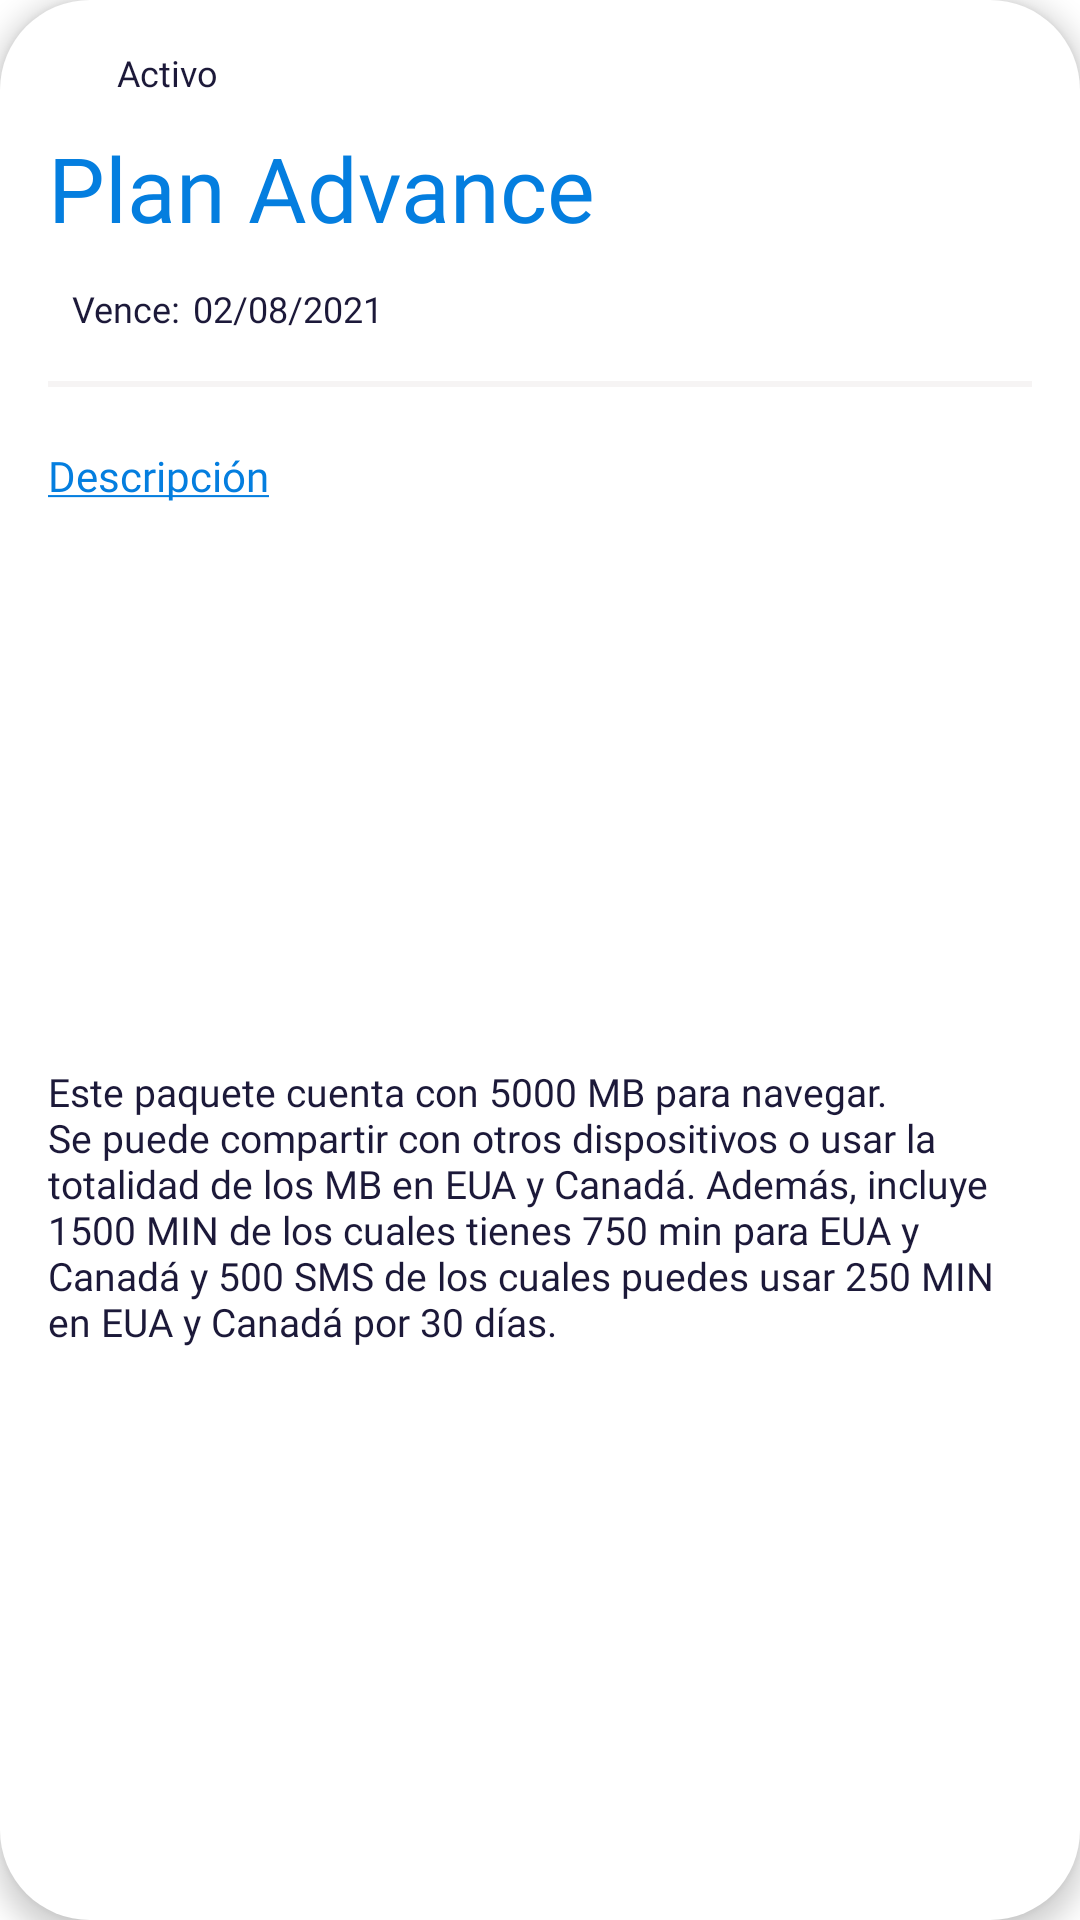

Produce the Android XML layout that renders to this screen, including the resource entries it uses.
<!-- AndroidManifest.xml: application theme Theme.Conecta2 -->
<!-- res/layout/component_plan_description.xml -->
<?xml version="1.0" encoding="utf-8"?>
<androidx.constraintlayout.widget.ConstraintLayout
    xmlns:android="http://schemas.android.com/apk/res/android"
    xmlns:app="http://schemas.android.com/apk/res-auto"
    xmlns:tools="http://schemas.android.com/tools"
    android:id="@+id/component_plan_description"
    android:layout_width="match_parent"
    android:layout_height="wrap_content"
    android:background="@drawable/curved_card_info"
    android:elevation="5dp"
    android:layout_marginTop="8dp"
    android:layout_marginBottom="8dp"
    android:layout_marginStart="32dp"
    android:layout_marginEnd="32dp">

    <ImageView
        android:id="@+id/status_image"
        android:layout_width="15dp"
        android:layout_height="15dp"
        android:layout_marginStart="16dp"
        android:layout_marginTop="16dp"
        android:contentDescription="@string/status_icon"
        app:layout_constraintStart_toStartOf="parent"
        app:layout_constraintTop_toTopOf="parent"
        app:srcCompat="@drawable/green_circle" />

    <TextView
        android:id="@+id/status_plan_text"
        android:layout_width="0dp"
        android:layout_height="wrap_content"
        android:layout_marginStart="8dp"
        android:layout_marginTop="16dp"
        android:layout_marginEnd="16dp"
        android:fontFamily="@font/dmsans_regular"
        android:text="@string/status_plan_text"
        android:textColor="@color/text_color"
        android:textSize="12sp"
        app:layout_constraintEnd_toEndOf="parent"
        app:layout_constraintStart_toEndOf="@+id/status_image"
        app:layout_constraintTop_toTopOf="parent" />

    <TextView
        android:id="@+id/plan_type_text"
        android:layout_width="wrap_content"
        android:layout_height="wrap_content"
        android:layout_marginStart="16dp"
        android:layout_marginTop="10dp"
        android:fontFamily="@font/dmsans_bold"
        android:text="@string/plan_type_text"
        android:textColor="@color/main_color"
        android:textSize="30sp"
        app:layout_constraintStart_toStartOf="parent"
        app:layout_constraintTop_toBottomOf="@+id/status_plan_text" />

    <ImageView
        android:id="@+id/expiration_icon"
        android:layout_width="wrap_content"
        android:layout_height="wrap_content"
        android:layout_marginStart="16dp"
        android:layout_marginTop="8dp"
        android:contentDescription="@string/expiration_icon"
        app:layout_constraintStart_toStartOf="parent"
        app:layout_constraintTop_toBottomOf="@+id/plan_type_text"
        app:srcCompat="@drawable/ic_date"
        app:tint="@color/black" />

    <TextView
        android:id="@+id/expiration_text"
        android:layout_width="wrap_content"
        android:layout_height="wrap_content"
        android:layout_marginStart="8dp"
        android:layout_marginTop="12dp"
        android:fontFamily="@font/dmsans_bold"
        android:text="@string/expiration_text"
        android:textColor="@color/text_color"
        android:textSize="12sp"
        app:layout_constraintStart_toEndOf="@+id/expiration_icon"
        app:layout_constraintTop_toBottomOf="@+id/plan_type_text" />

    <TextView
        android:id="@+id/expiration_date"
        android:layout_width="wrap_content"
        android:layout_height="wrap_content"
        android:layout_marginStart="4dp"
        android:layout_marginTop="12dp"
        android:fontFamily="@font/dmsans_regular"
        android:text="@string/expiration_date"
        android:textColor="@color/text_color"
        android:textSize="12sp"
        app:layout_constraintStart_toEndOf="@+id/expiration_text"
        app:layout_constraintTop_toBottomOf="@+id/plan_type_text" />

    <FrameLayout
        android:id="@+id/frameLayout"
        android:layout_width="match_parent"
        android:layout_height="2dp"
        android:layout_marginStart="16dp"
        android:layout_marginTop="16dp"
        android:layout_marginEnd="16dp"
        android:background="#F6F4F4"
        app:layout_constraintEnd_toEndOf="parent"
        app:layout_constraintStart_toStartOf="parent"
        app:layout_constraintTop_toBottomOf="@+id/expiration_date">

    </FrameLayout>

    <TextView
        android:id="@+id/description_title_text"
        android:layout_width="wrap_content"
        android:layout_height="wrap_content"
        android:layout_marginStart="16dp"
        android:layout_marginTop="20dp"
        android:fontFamily="@font/dmsans_bold"
        android:text="@string/description_text_title"
        android:textColor="@color/main_color"
        app:layout_constraintStart_toStartOf="parent"
        app:layout_constraintTop_toBottomOf="@+id/frameLayout" />

    <TextView
        android:id="@+id/description_detail"
        android:layout_width="match_parent"
        android:layout_height="wrap_content"
        android:layout_marginStart="16dp"
        android:layout_marginTop="12dp"
        android:layout_marginEnd="16dp"
        android:layout_marginBottom="16dp"
        android:ems="8"
        android:fontFamily="@font/dmsans_regular"
        android:maxLines="8"
        android:text="@string/description_detail"
        android:textColor="@color/text_color"
        android:textSize="13sp"
        app:layout_constraintBottom_toBottomOf="parent"
        app:layout_constraintEnd_toEndOf="parent"
        app:layout_constraintStart_toStartOf="parent"
        app:layout_constraintTop_toBottomOf="@+id/description_title_text" />

</androidx.constraintlayout.widget.ConstraintLayout>
<!-- resources referenced by this layout -->
<resources>
  <color name="black">#FF000000</color>
  <color name="main_color">#047EDF</color>
  <color name="text_color">#1C1939</color>
  <!-- drawable curved_card_info (drawable) -->
  <?xml version="1.0" encoding="utf-8"?>
  <shape xmlns:android="http://schemas.android.com/apk/res/android"
      android:shape="rectangle">
  
      <solid android:color="@color/white"/>
      <corners android:radius="30sp" />
  
  </shape>
  <string name="description_detail">Este paquete cuenta con 5000 MB para navegar. Se puede compartir con otros dispositivos o usar la totalidad de los MB en EUA y Canadá. Además, incluye 1500 MIN de los cuales tienes 750 min para EUA y Canadá y 500 SMS de los cuales puedes usar 250 MIN en EUA y Canadá por 30 días.</string>
  <string name="description_text_title"><u>Descripción</u></string>
  <string name="expiration_date">02/08/2021</string>
  <string name="expiration_icon">expiration icon</string>
  <string name="expiration_text">Vence:</string>
  <string name="plan_type_text">Plan Advance</string>
  <string name="status_icon">status_icon</string>
  <string name="status_plan_text">Activo</string>
  <style name="Theme.Conecta2" parent="Theme.MaterialComponents.DayNight.NoActionBar">
          
          <item name="colorPrimary">@color/main_color</item>
          <item name="colorPrimaryVariant">@color/app_background</item>
          
          <item name="colorSecondary">@color/teal_200</item>
          <item name="colorSecondaryVariant">@color/teal_700</item>
          <item name="colorOnSecondary">@color/black</item>
          
          <item name="android:statusBarColor" tools:targetApi="l">?attr/colorPrimaryVariant</item>
          
      </style>
  <color name="white">#FFFFFFFF</color>
  
      // Commons
  <color name="app_background">#FFFFFF</color>
  <color name="teal_200">#FF03DAC5</color>
  <color name="teal_700">#FF018786</color>
</resources>
